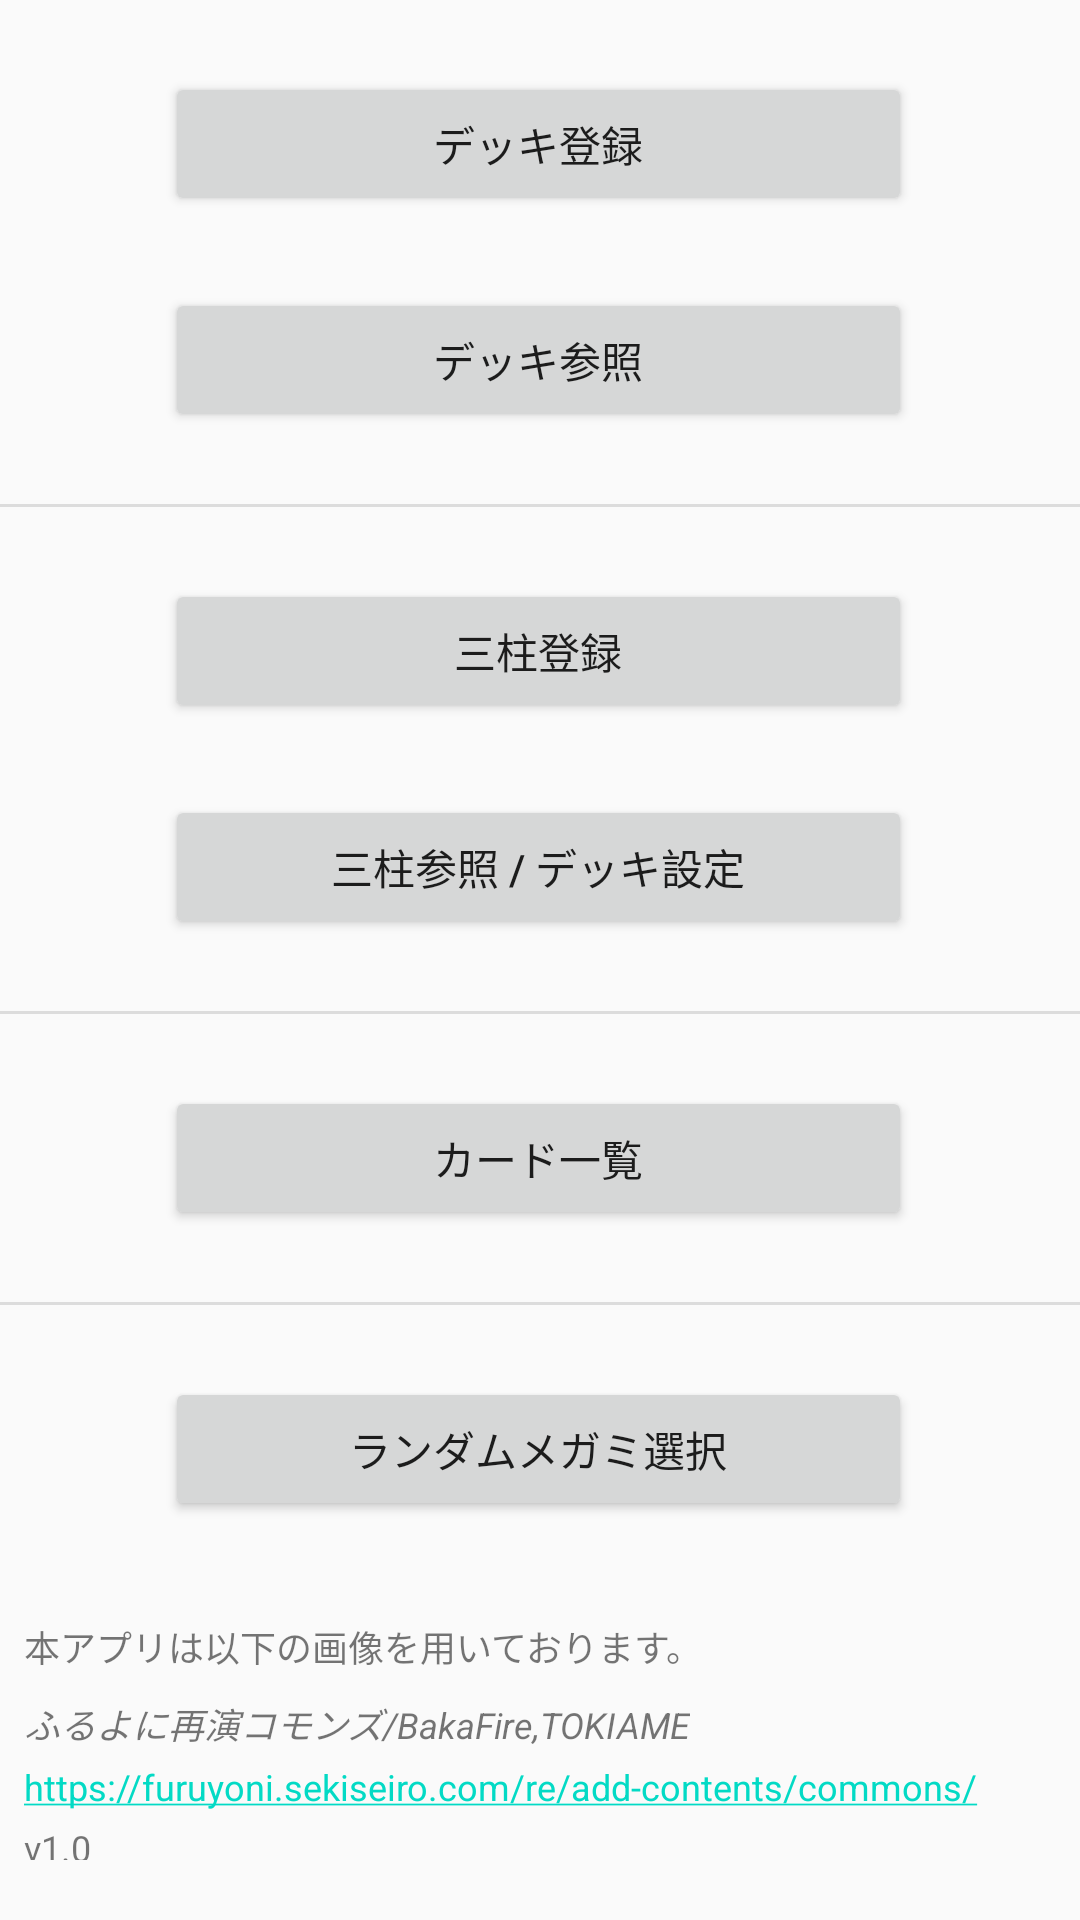

Produce the Android XML layout that renders to this screen, including the resource entries it uses.
<!-- AndroidManifest.xml: application theme Theme.FuruyoniDeckManager -->
<!-- res/layout/activity_main.xml -->
<?xml version="1.0" encoding="utf-8"?>
<androidx.constraintlayout.widget.ConstraintLayout xmlns:android="http://schemas.android.com/apk/res/android"
    xmlns:app="http://schemas.android.com/apk/res-auto"
    xmlns:tools="http://schemas.android.com/tools"
    android:fitsSystemWindows="true"
    android:layout_width="match_parent"
    android:layout_height="match_parent"
    tools:context=".MainActivity">

    <LinearLayout
        android:layout_width="match_parent"
        android:layout_height="match_parent"
        android:orientation="vertical"
        app:layout_constraintBottom_toBottomOf="parent"
        app:layout_constraintEnd_toEndOf="parent"
        app:layout_constraintStart_toStartOf="parent"
        app:layout_constraintTop_toTopOf="parent">

        <ScrollView
            android:layout_width="match_parent"
            android:layout_height="0dp"
            android:layout_marginBottom="24dp"
            android:layout_weight="1">

            <LinearLayout
                android:layout_width="match_parent"
                android:layout_height="wrap_content"
                android:orientation="vertical">

                <Button
                    android:id="@+id/attack"
                    android:layout_width="wrap_content"
                    android:layout_height="wrap_content"
                    android:layout_marginStart="55dp"
                    android:layout_marginTop="24dp"
                    android:layout_marginEnd="56dp"
                    android:width="300dp"
                    android:text="@string/modeButton1"
                    app:layout_constraintEnd_toEndOf="parent"
                    app:layout_constraintStart_toStartOf="parent"
                    app:layout_constraintTop_toTopOf="parent" />

                <Button
                    android:id="@+id/action"
                    android:layout_width="wrap_content"
                    android:layout_height="wrap_content"
                    android:layout_marginStart="55dp"
                    android:layout_marginTop="24dp"
                    android:layout_marginEnd="56dp"
                    android:width="300dp"
                    android:text="@string/modeButton2"
                    app:layout_constraintEnd_toEndOf="parent"
                    app:layout_constraintStart_toStartOf="parent"
                    app:layout_constraintTop_toBottomOf="@+id/attack" />

                <View
                    android:id="@+id/divider"
                    android:layout_width="409dp"
                    android:layout_height="1dp"
                    android:layout_marginTop="24dp"
                    android:background="?android:attr/listDivider"
                    app:layout_constraintEnd_toEndOf="parent"
                    app:layout_constraintStart_toStartOf="parent"
                    app:layout_constraintTop_toBottomOf="@+id/action" />

                <Button
                    android:id="@+id/three_megami_register"
                    android:layout_width="wrap_content"
                    android:layout_height="wrap_content"
                    android:layout_marginStart="55dp"
                    android:layout_marginTop="24dp"
                    android:layout_marginEnd="56dp"
                    android:width="300dp"
                    android:text="三柱登録"
                    app:layout_constraintEnd_toEndOf="parent"
                    app:layout_constraintStart_toStartOf="parent"
                    app:layout_constraintTop_toBottomOf="@+id/divider" />

                <Button
                    android:id="@+id/three_megami_view"
                    android:layout_width="wrap_content"
                    android:layout_height="wrap_content"
                    android:layout_marginStart="55dp"
                    android:layout_marginTop="24dp"
                    android:layout_marginEnd="56dp"
                    android:width="300dp"
                    android:text="三柱参照 / デッキ設定"
                    app:layout_constraintEnd_toEndOf="parent"
                    app:layout_constraintStart_toStartOf="parent"
                    app:layout_constraintTop_toBottomOf="@+id/three_megami_register" />

                <View
                    android:id="@+id/divider2"
                    android:layout_width="409dp"
                    android:layout_height="1dp"
                    android:layout_marginTop="24dp"
                    android:background="?android:attr/listDivider"
                    app:layout_constraintEnd_toEndOf="parent"
                    app:layout_constraintHorizontal_bias="0.0"
                    app:layout_constraintStart_toStartOf="parent"
                    app:layout_constraintTop_toBottomOf="@+id/three_megami_view" />

                <Button
                    android:id="@+id/cardList"
                    android:layout_width="wrap_content"
                    android:layout_height="wrap_content"
                    android:layout_marginStart="55dp"
                    android:layout_marginTop="24dp"
                    android:layout_marginEnd="56dp"
                    android:width="300dp"
                    android:text="@string/cardList"
                    app:layout_constraintEnd_toEndOf="parent"
                    app:layout_constraintStart_toStartOf="parent"
                    app:layout_constraintTop_toBottomOf="@+id/divider2" />

                <View
                    android:id="@+id/divider3"
                    android:layout_width="409dp"
                    android:layout_height="1dp"
                    android:layout_marginTop="24dp"
                    android:background="?android:attr/listDivider"
                    app:layout_constraintEnd_toEndOf="parent"
                    app:layout_constraintStart_toStartOf="parent"
                    app:layout_constraintTop_toBottomOf="@+id/cardList" />

                <Button
                    android:id="@+id/random_choose"
                    android:layout_width="wrap_content"
                    android:layout_height="wrap_content"
                    android:layout_marginStart="55dp"
                    android:layout_marginTop="24dp"
                    android:layout_marginEnd="56dp"
                    android:width="300dp"
                    android:text="ランダムメガミ選択"
                    app:layout_constraintEnd_toEndOf="parent"
                    app:layout_constraintStart_toStartOf="parent"
                    app:layout_constraintTop_toBottomOf="@+id/divider3" />
            </LinearLayout>
        </ScrollView>

        <LinearLayout
            android:layout_width="match_parent"
            android:layout_height="100dp"
            android:orientation="vertical">

            <TextView
                android:id="@+id/credit"
                android:layout_width="wrap_content"
                android:layout_height="wrap_content"
                android:layout_marginStart="8dp"
                android:layout_marginBottom="8dp"
                android:text="@string/credit"
                android:textSize="12sp"
                app:layout_constraintBottom_toTopOf="@+id/credit_name"
                app:layout_constraintStart_toStartOf="parent" />

            <TextView
                android:id="@+id/credit_name"
                android:layout_width="wrap_content"
                android:layout_height="wrap_content"
                android:layout_marginStart="8dp"
                android:layout_marginBottom="4dp"
                android:text="@string/credit_name"
                android:textSize="12sp"
                android:textStyle="italic"
                app:layout_constraintBottom_toTopOf="@+id/credit_url"
                app:layout_constraintStart_toStartOf="parent" />

            <TextView
                android:id="@+id/credit_url"
                android:layout_width="wrap_content"
                android:layout_height="wrap_content"
                android:layout_marginStart="8dp"
                android:layout_marginBottom="4dp"
                android:autoLink="web"
                android:text="@string/credit_url"
                android:textSize="12sp"
                app:layout_constraintBottom_toTopOf="@+id/version"
                app:layout_constraintStart_toStartOf="parent" />

            <TextView
                android:id="@+id/version"
                android:layout_width="wrap_content"
                android:layout_height="wrap_content"
                android:layout_marginStart="8dp"
                android:layout_marginBottom="20dp"
                android:text="v1.0"
                android:textSize="12sp"
                app:layout_constraintBottom_toBottomOf="parent"
                app:layout_constraintStart_toStartOf="parent" />
        </LinearLayout>
    </LinearLayout>

</androidx.constraintlayout.widget.ConstraintLayout>
<!-- resources referenced by this layout -->
<resources>
  <string name="cardList">カード一覧</string>
  <string name="credit">本アプリは以下の画像を用いております。</string>
  <string name="credit_name">ふるよに再演コモンズ/BakaFire,TOKIAME</string>
  <string name="credit_url">https://furuyoni.sekiseiro.com/re/add-contents/commons/</string>
  <string name="modeButton1">デッキ登録</string>
  <string name="modeButton2">デッキ参照</string>
  <style name="Theme.FuruyoniDeckManager" parent="Theme.AppCompat.Light.DarkActionBar">
          
          <item name="colorPrimary">@color/teal_700</item>
          <item name="colorPrimaryDark">@color/purple_700</item>
          <item name="colorAccent">@color/teal_200</item>
          
          <item name="android:windowDrawsSystemBarBackgrounds">false</item>
      </style>
  <color name="teal_700">#FF018786</color>
  <color name="purple_700">#FF3700B3</color>
  <color name="teal_200">#FF03DAC5</color>
</resources>
